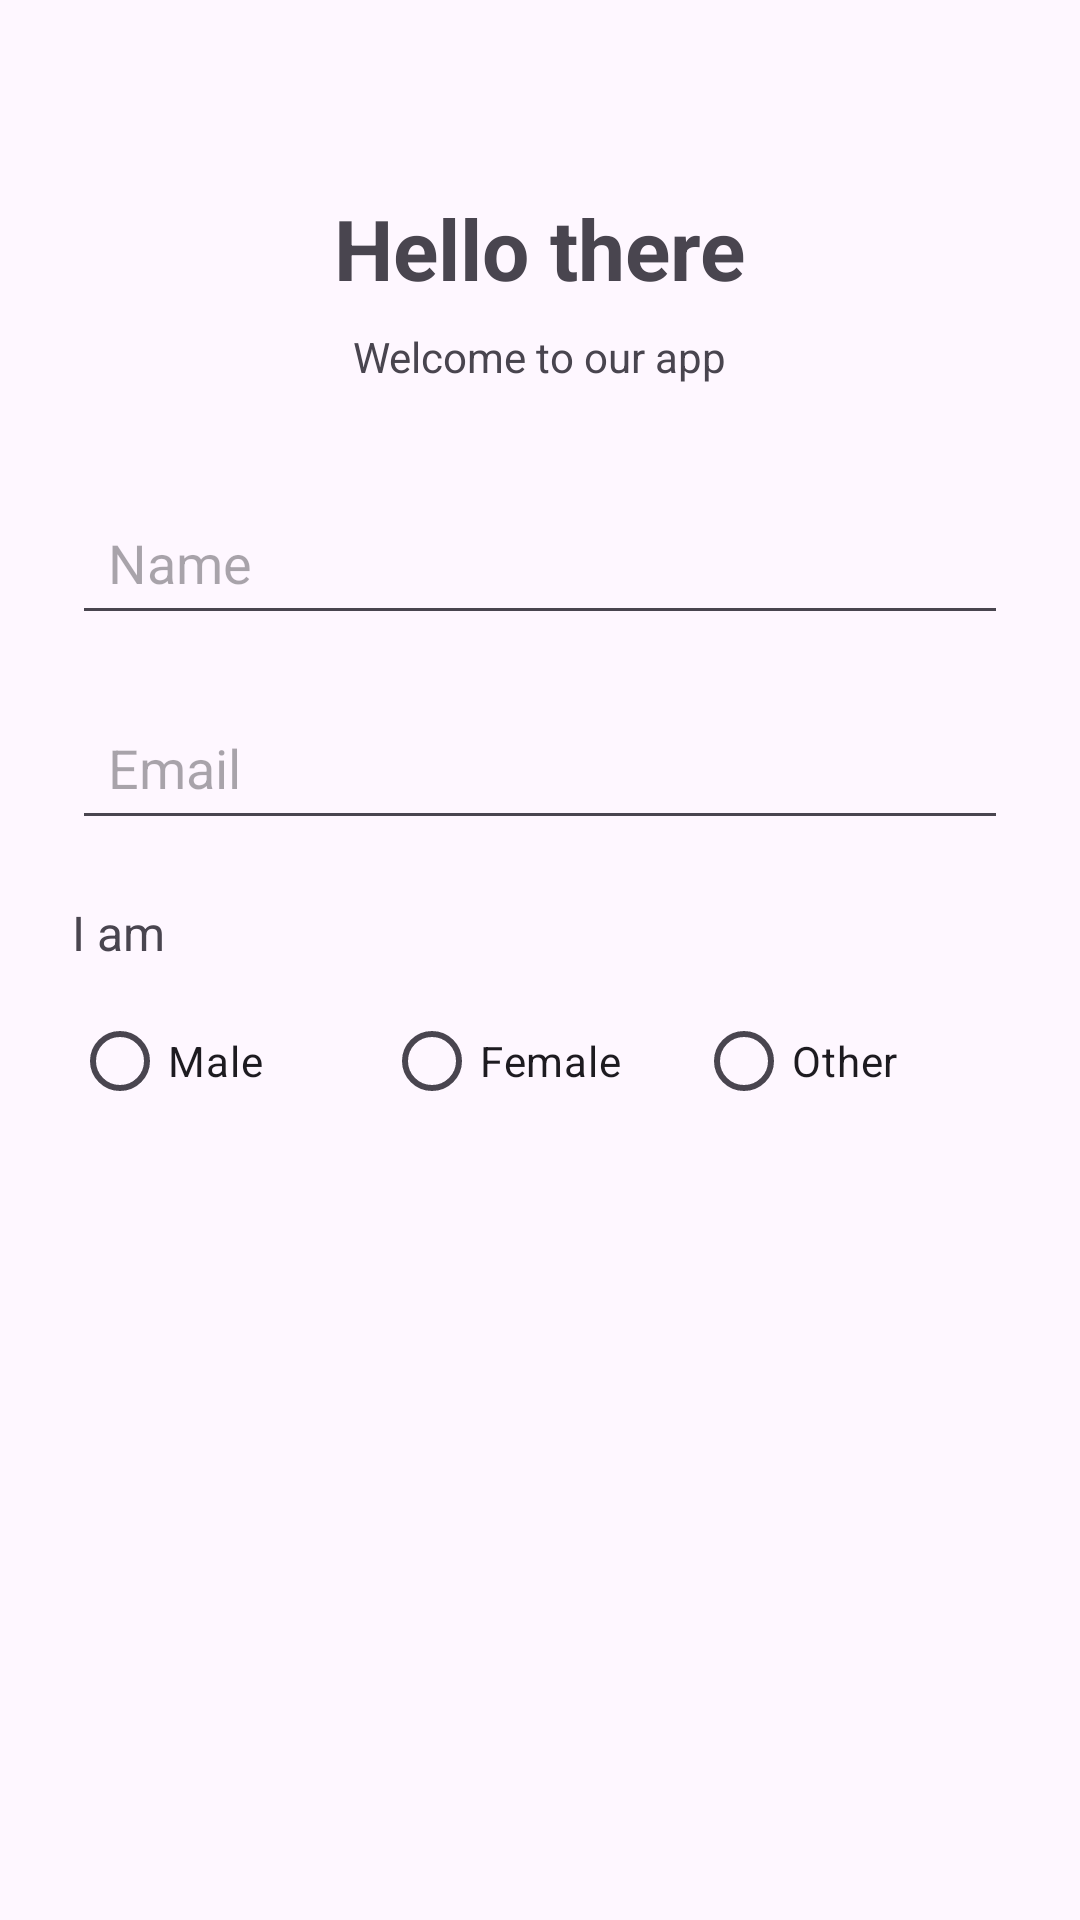

Produce the Android XML layout that renders to this screen, including the resource entries it uses.
<!-- AndroidManifest.xml: application theme Theme.MP_MidTerm -->
<!-- res/layout/activity_main.xml -->
<?xml version="1.0" encoding="utf-8"?>
<LinearLayout xmlns:android="http://schemas.android.com/apk/res/android"
    android:id="@+id/main"
    android:layout_width="match_parent"
    android:layout_height="match_parent"
    android:orientation="vertical"
    android:padding="24dp"
    android:gravity="center_horizontal">

    <TextView
        android:layout_width="wrap_content"
        android:layout_height="wrap_content"
        android:text="Hello there"
        android:textSize="28sp"
        android:textStyle="bold"
        android:layout_marginTop="40dp" />

    <TextView
        android:layout_width="wrap_content"
        android:layout_height="wrap_content"
        android:text="Welcome to our app"
        android:textSize="14sp"
        android:layout_marginTop="8dp"
        android:layout_marginBottom="35dp" />

    <EditText
        android:id="@+id/nameEditText"
        android:layout_width="match_parent"
        android:layout_height="wrap_content"
        android:hint="Name"
        android:inputType="textPersonName"
        android:padding="12dp"
        android:layout_marginBottom="20dp" />

    <EditText
        android:id="@+id/emailEditText"
        android:layout_width="match_parent"
        android:layout_height="wrap_content"
        android:hint="Email"
        android:inputType="textEmailAddress"
        android:padding="12dp"
        android:layout_marginBottom="20dp" />

    <TextView
        android:layout_width="match_parent"
        android:layout_height="wrap_content"
        android:text="I am"
        android:textSize="16sp"
        android:layout_marginBottom="8dp" />

    <RadioGroup
        android:id="@+id/genderRadioGroup"
        android:layout_width="match_parent"
        android:layout_height="wrap_content"
        android:orientation="horizontal">

        <RadioButton
            android:id="@+id/maleRadioButton"
            android:layout_width="0dp"
            android:layout_height="wrap_content"
            android:layout_weight="1"
            android:text="Male" />

        <RadioButton
            android:id="@+id/femaleRadioButton"
            android:layout_width="0dp"
            android:layout_height="wrap_content"
            android:layout_weight="1"
            android:text="Female" />

        <RadioButton
            android:id="@+id/otherRadioButton"
            android:layout_width="0dp"
            android:layout_height="wrap_content"
            android:layout_weight="1"
            android:text="Other" />

    </RadioGroup>

    <Button
        android:id="@+id/submitButton"
        android:layout_width="match_parent"
        android:layout_height="wrap_content"
        android:text="SUBMIT"
        android:layout_marginTop="280dp" />

</LinearLayout>
<!-- resources referenced by this layout -->
<resources>
  <style name="Theme.MP_MidTerm" parent="Base.Theme.MP_MidTerm" />
  <style name="Base.Theme.MP_MidTerm" parent="Theme.Material3.DayNight.NoActionBar">
          
          
      </style>
</resources>
